Run: headless pygame with SDL's dummy video driver; simulated clock (each Clock.tick advances the game by its frame time, no real sleeping); random seed 0; keys injected as events and as key.get_pressed() state; mouse plan: one left click at the window centre at the start of phase 2, then a move to the lower-right quarter at the start of phase 3.
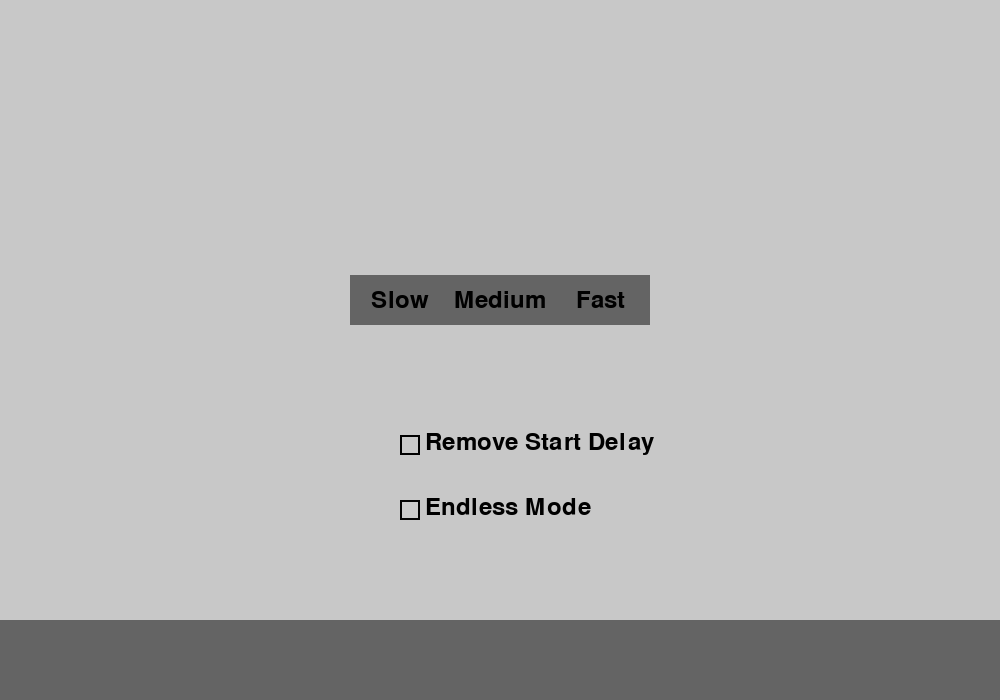
Frame 1 of 4 · flips 1–60 · no input
Frame 2 of 4 · flips 61–180 · clicked the window centre · tapped SPACE, RETURN · held RIGHT (→), D · screen unchanged from frame 1, image omitted
Frame 3 of 4 · flips 181–300 · moved the mouse to the lower-right quarter · held DOWN (↓), S · screen unchanged from frame 2, image omitted
Frame 4 of 4 · flips 301–420 · held LEFT (←), A, UP (↑), W · screen unchanged from frame 3, image omitted

The pygame program that drew these frames:

import pygame
import random
import math
import time

# Initialize Pygame
pygame.init()

# Screen dimensions
WIDTH, HEIGHT = 1000, 700
screen = pygame.display.set_mode((WIDTH, HEIGHT))
pygame.display.set_caption("Collision sim")

# Colors
LIGHT_GRAY = (200, 200, 200)
LIGHT_BLUE = (173, 216, 230)
RED = (255, 0, 0)
BLACK = (0, 0, 0)
GRAY = (100, 100, 100)

# Keypad codes
KEYPAD_1 = pygame.K_KP_1
KEYPAD_2 = pygame.K_KP_2
KEYPAD_3 = pygame.K_KP_3
KEYPAD_4 = pygame.K_KP_4
KEYPAD_5 = pygame.K_KP_5
KEYPAD_6 = pygame.K_KP_6
KEYPAD_7 = pygame.K_KP_7
KEYPAD_8 = pygame.K_KP_8
KEYPAD_9 = pygame.K_KP_9
KEYPAD_0 = pygame.K_KP_0

# Circle properties
CIRCLE_RADIUS = 20
CIRCLE_SPEED_SLOW = 3
CIRCLE_SPEED_MEDIUM = 4
CIRCLE_SPEED_FAST = 4.5  # Reduced fast speed

# Game variables
circles = []
round_number = 1
collisions = 0
font = pygame.font.Font(None, 36)
round_start_time = 0
collision_pairs = set()
game_over = False
restart_button = pygame.Rect(WIDTH // 2 - 100, HEIGHT // 2 + 100, 200, 50)
speed_selection = True
slow_button = pygame.Rect(WIDTH // 2 - 150, HEIGHT // 2 - 75, 100, 50)
medium_button = pygame.Rect(WIDTH // 2 - 50, HEIGHT // 2 - 75, 100, 50)
fast_button = pygame.Rect(WIDTH // 2 + 50, HEIGHT // 2 - 75, 100, 50)
endless_button = pygame.Rect(WIDTH // 2 - 100, HEIGHT // 2 + 150, 200, 50)
custom_speed_mode = False
custom_speed_input = ""
custom_speed = 4
current_circle_speed = CIRCLE_SPEED_SLOW
round_delay = 1  # Default delay
remove_delay = False  # Added variable to track checkbox state
checkbox_rect = pygame.Rect(WIDTH // 2 - 100, HEIGHT // 2 + 85, 20, 20)
math_start_time = 0
math_timeout = 5000
endless_mode = False
endless_checkbox_rect = pygame.Rect(WIDTH // 2 - 100, HEIGHT // 2 + 150, 20, 20)  # Checkbox position

#mathmode
math_problem = None
math_options = []
math_correct_answer = None
math_bar_height = 80  # Increase the height (adjust as needed)
math_bar_rect = pygame.Rect(0, HEIGHT - math_bar_height, WIDTH, math_bar_height)
correct_math_answers = 0
incorrect_math_answers = 0

def generate_math_problem():
    global math_problem, math_options, math_correct_answer
    num1 = random.randint(1, 20)
    num2 = random.randint(1, 20)
    operator = random.choice(['+', '-', '*'])

    if operator == '+':
        math_problem = f"{num1} + {num2} = ?"
        math_correct_answer = num1 + num2
    elif operator == '-':
        math_problem = f"{num1} - {num2} = ?"
        math_correct_answer = num1 - num2
    else:
        math_problem = f"{num1} * {num2} = ?"
        math_correct_answer = num1 * num2

    math_options = [math_correct_answer]
    while len(math_options) < 4:
        wrong_answer = random.randint(math_correct_answer - 10, math_correct_answer + 10)
        if wrong_answer not in math_options:
            math_options.append(wrong_answer)
    random.shuffle(math_options)

def generate_circle(number):
    while True:
        side = random.randint(0, 3)
        if side == 0:
            x = random.randint(CIRCLE_RADIUS, WIDTH - CIRCLE_RADIUS)
            y = CIRCLE_RADIUS
            target_x = random.randint(CIRCLE_RADIUS, WIDTH - CIRCLE_RADIUS)
            target_y = HEIGHT - math_bar_height - CIRCLE_RADIUS #prevent spawning under math bar
        elif side == 1:
            x = WIDTH - CIRCLE_RADIUS
            y = random.randint(CIRCLE_RADIUS, HEIGHT - math_bar_height - CIRCLE_RADIUS) #prevent spawning under math bar
            target_x = CIRCLE_RADIUS
            target_y = random.randint(CIRCLE_RADIUS, HEIGHT - math_bar_height - CIRCLE_RADIUS) #prevent spawning under math bar
        elif side == 2:
            x = random.randint(CIRCLE_RADIUS, WIDTH - CIRCLE_RADIUS)
            y = HEIGHT - math_bar_height - CIRCLE_RADIUS #prevent spawning under math bar
            target_x = random.randint(CIRCLE_RADIUS, WIDTH - CIRCLE_RADIUS)
            target_y = CIRCLE_RADIUS
        else:
            x = CIRCLE_RADIUS
            y = random.randint(CIRCLE_RADIUS, HEIGHT - math_bar_height - CIRCLE_RADIUS) #prevent spawning under math bar
            target_x = WIDTH - CIRCLE_RADIUS
            target_y = random.randint(CIRCLE_RADIUS, HEIGHT - math_bar_height - CIRCLE_RADIUS) #prevent spawning under math bar

        dx = target_x - x
        dy = target_y - y
        distance = math.sqrt(dx**2 + dy**2)
        if distance == 0:
            direction_x = 0
            direction_y = 0
        else:
            direction_x = dx / distance
            direction_y = dy / distance

        new_circle = {
            'x': x,
            'y': y,
            'target_x': target_x,
            'target_y': target_y,
            'number': number,
            'dx': direction_x * current_circle_speed,
            'dy': direction_y * current_circle_speed,
            'color': LIGHT_BLUE
        }

        overlap = False
        for existing_circle in circles:
            if check_collision(new_circle, existing_circle):
                overlap = True
                break

        if not overlap:
            circles.append(new_circle)
            return

def check_collision(c1, c2):
    distance = math.sqrt((c1['x'] - c2['x'])**2 + (c1['y'] - c2['y'])**2)
    return distance < CIRCLE_RADIUS * 2

def draw_circles():
    for circle in circles:
        pygame.draw.circle(screen, BLACK, (int(circle['x']), int(circle['y'])), CIRCLE_RADIUS) #Draw black outline
        pygame.draw.circle(screen, circle['color'], (int(circle['x']), int(circle['y'])), CIRCLE_RADIUS - 2) #Draw the circle inside
        text = font.render(str(circle['number']), True, BLACK)
        text_rect = text.get_rect(center=(int(circle['x']), int(circle['y'])))
        screen.blit(text, text_rect)

def move_circles():
    global collisions, collision_pairs
    for i in range(len(circles)):
        circles[i]['x'] += circles[i]['dx']
        circles[i]['y'] += circles[i]['dy']

        for j in range(i + 1, len(circles)):
            if check_collision(circles[i], circles[j]):
                pair = tuple(sorted((circles[i]['number'], circles[j]['number'])))
                if pair not in collision_pairs:
                    circles[i]['color'] = RED
                    circles[j]['color'] = RED
                    collisions += 1
                    collision_pairs.add(pair)

def remove_offscreen_circles():
    global circles
    circles = [c for c in circles if 0 < c['x'] < WIDTH and 0 < c['y'] < HEIGHT]

def start_new_round():
    global circles, round_number, round_start_time, collision_pairs, math_problem, math_options, math_correct_answer, incorrect_math_answers, math_start_time
    circles.clear()
    collision_pairs.clear()
    for i in range(round_number + 1):
        generate_circle(i + 1)
    round_number += 1
    round_start_time = time.time()
    if math_problem:
        incorrect_math_answers += 1
        math_problem = None
        math_options = []
        math_correct_answer = None
    math_start_time = pygame.time.get_ticks()
    generate_math_problem()
    print("Math problem generated!")  # Add this line

def reset_game():
    global circles, round_number, collisions, collision_pairs, game_over, speed_selection, correct_math_answers, incorrect_math_answers, math_problem, math_options, math_correct_answer
    circles.clear()
    round_number = 1
    collisions = 0
    collision_pairs.clear()
    game_over = False
    speed_selection = True
    correct_math_answers = 0
    incorrect_math_answers = 0
    math_problem = None #clear math problem
    math_options = [] #clear math options
    math_correct_answer = None #clear correct math answer

# Game loop
running = True

while running:
    for event in pygame.event.get():
        if event.type == pygame.QUIT:
            running = False
        if event.type == pygame.MOUSEBUTTONDOWN:
            if speed_selection:
                if endless_checkbox_rect.collidepoint(event.pos): #Checkbox click
                    endless_mode = not endless_mode #toggle checkbox.
                if slow_button.collidepoint(event.pos):
                    current_circle_speed = CIRCLE_SPEED_SLOW
                    round_delay = 0 if remove_delay else 1 #if remove_delay is true, no delay, else 1 second.
                    speed_selection = False
                    start_new_round()
                elif medium_button.collidepoint(event.pos):
                    current_circle_speed = CIRCLE_SPEED_MEDIUM
                    round_delay = 0 if remove_delay else 0.75
                    speed_selection = False
                    start_new_round()
                elif fast_button.collidepoint(event.pos):
                    current_circle_speed = CIRCLE_SPEED_FAST
                    round_delay = 0 if remove_delay else 0.5
                    speed_selection = False
                    start_new_round()
                elif checkbox_rect.collidepoint(event.pos): #Checkbox click
                    remove_delay = not remove_delay #toggle checkbox.
            elif game_over:
                if restart_button.collidepoint(event.pos):
                    reset_game()
                #Added speed selection to game over screen.
                elif slow_button.collidepoint(event.pos):
                    current_circle_speed = CIRCLE_SPEED_SLOW
                    round_delay = 1
                    speed_selection = False
                    start_new_round()
                elif medium_button.collidepoint(event.pos):
                    current_circle_speed = CIRCLE_SPEED_MEDIUM
                    round_delay = 0.75
                    speed_selection = False
                    start_new_round()
                elif fast_button.collidepoint(event.pos):
                    current_circle_speed = CIRCLE_SPEED_FAST
                    round_delay = 0.5
                    speed_selection = False
                    start_new_round()

        if event.type == pygame.KEYDOWN and not speed_selection:
            if event.type == pygame.KEYDOWN and not speed_selection:
                if math_options:  # Only run if math_options exists
                    if event.key == pygame.K_q:
                        if math_options[0] == math_correct_answer:
                            print("Correct!")
                            is_correct = True
                        else:
                            print("Incorrect!")
                            is_correct = False
                    elif event.key == pygame.K_w:
                        if math_options[1] == math_correct_answer:
                            print("Correct!")
                            is_correct = True
                        else:
                            print("Incorrect!")
                            is_correct = False
                    elif event.key == pygame.K_e:
                        if math_options[2] == math_correct_answer:
                            print("Correct!")
                            is_correct = True
                        else:
                            print("Incorrect!")
                            is_correct = False
                    elif event.key == pygame.K_r:
                        if math_options[3] == math_correct_answer:
                            print("Correct!")
                            is_correct = True
                        else:
                            print("Incorrect!")
                            is_correct = False

                    if 'is_correct' in locals():  # Only run if a correct answer was selected
                        if is_correct:
                            correct_math_answers += 1
                        else:
                            incorrect_math_answers += 1

                        math_problem = None
                        math_options = []
                        math_correct_answer = None

                        del is_correct  # Delete the variable so it doesn't cause issues later.
            if not game_over:
                pygame.draw.rect(screen, GRAY, math_bar_rect)

                # Draw math problem
                if math_problem:
                    problem_text = font.render(math_problem, True, BLACK)
                    problem_rect = problem_text.get_rect(center=(WIDTH // 2, HEIGHT - math_bar_height // 2))
                    screen.blit(problem_text, problem_rect)

                    # Draw math options
                    option_spacing = WIDTH // 4
                    vertical_spacing = 20
                    for i, option in enumerate(math_options):
                        option_text = font.render(f"{option}", True, BLACK)
                        option_rect = option_text.get_rect(center=(option_spacing * (i + 0.5), HEIGHT - math_bar_height // 4 + vertical_spacing))
                        screen.blit(option_text, option_rect)
                current_time = pygame.time.get_ticks()
                if math_problem and current_time - math_start_time > math_timeout:  # if there is a math problem and it has timed out
                    incorrect_math_answers += 1
                    math_problem = None
                    math_options = []
                    math_correct_answer = None
                if event.key == pygame.K_1 or event.key == KEYPAD_1:
                    number = 1
                    circles = [c for c in circles if c['number'] != number]
                elif event.key == pygame.K_2 or event.key == KEYPAD_2:
                    number = 2
                    circles = [c for c in circles if c['number'] != number]
                elif event.key == pygame.K_3 or event.key == KEYPAD_3:
                    number = 3
                    circles = [c for c in circles if c['number'] != number]
                elif event.key == pygame.K_4 or event.key == KEYPAD_4:
                    number = 4
                    circles = [c for c in circles if c['number'] != number]
                elif event.key == pygame.K_5 or event.key == KEYPAD_5:
                    number = 5
                    circles = [c for c in circles if c['number'] != number]
                elif event.key == pygame.K_6 or event.key == KEYPAD_6:
                    number = 6
                    circles = [c for c in circles if c['number'] != number]
                elif event.key == pygame.K_7 or event.key == KEYPAD_7:
                    number = 7
                    circles = [c for c in circles if c['number'] != number]
                elif event.key == pygame.K_8 or event.key == KEYPAD_8:
                    number = 8
                    circles = [c for c in circles if c['number'] != number]
                elif event.key == pygame.K_9 or event.key == KEYPAD_9:
                    number = 9
                    circles = [c for c in circles if c['number'] != number]
                elif event.key == pygame.K_0 or event.key == KEYPAD_0:
                    number = 0
                    circles = [c for c in circles if c['number'] != number]

    screen.fill(LIGHT_GRAY)

    if speed_selection:
        #Speed selection screen, used for both start and game over.
        slow_rect = pygame.draw.rect(screen, GRAY, slow_button)
        medium_rect = pygame.draw.rect(screen, GRAY, medium_button)
        fast_rect = pygame.draw.rect(screen, GRAY, fast_button)
        slow_text = font.render("Slow", True, BLACK)
        medium_text = font.render("Medium", True, BLACK)
        fast_text = font.render("Fast", True, BLACK)
        screen.blit(slow_text, slow_text.get_rect(center=slow_rect.center))
        screen.blit(medium_text, medium_text.get_rect(center=medium_rect.center))
        screen.blit(fast_text, fast_text.get_rect(center=fast_rect.center))
        pygame.draw.rect(screen, BLACK, checkbox_rect, 2)  # Draw checkbox outline
        if remove_delay:
            pygame.draw.line(screen, BLACK, checkbox_rect.topleft, checkbox_rect.bottomright, 3) #Draw check mark.
            pygame.draw.line(screen, BLACK, checkbox_rect.bottomleft, checkbox_rect.topright, 3)
        pygame.draw.rect(screen, BLACK, endless_checkbox_rect, 2)  # Draw checkbox outline
        if endless_mode:
            pygame.draw.line(screen, BLACK, endless_checkbox_rect.topleft, endless_checkbox_rect.bottomright, 3) #Draw check mark.
            pygame.draw.line(screen, BLACK, endless_checkbox_rect.bottomleft, endless_checkbox_rect.topright, 3)

        # Checkbox label
        endless_text = font.render("Endless Mode", True, BLACK)
        screen.blit(endless_text, (endless_checkbox_rect.right + 5, endless_checkbox_rect.top - 5))

        # Checkbox label
        delay_text = font.render("Remove Start Delay", True, BLACK)
        screen.blit(delay_text, (checkbox_rect.right + 5, checkbox_rect.top - 5))
    elif not game_over:
        if time.time() - round_start_time > round_delay:
            move_circles()
            remove_offscreen_circles()
        draw_circles()

        round_text = font.render(f"Round: {round_number - 1}", True, BLACK)
        collision_text = font.render(f"Collisions: {collisions}", True, BLACK)
        screen.blit(round_text, (10, 10))
        screen.blit(collision_text, (10, 50))

        if not circles:  # Check if all circles are gone (round ended)
            if endless_mode:
                if round_number > 8:
                    round_number = 2  # Loop back to round 2
                else:
                    start_new_round()  # Start the next round
            else:
                if round_number > 8:
                    game_over = True  # End the game
                else:
                    start_new_round()  # Start the next round
    else:
        #Game over screen
        game_over_text = font.render("Game Over", True, BLACK)
        collisions_text = font.render(f"Total Collisions: {collisions}", True, BLACK)
        pygame.draw.rect(screen, GRAY, restart_button)
        restart_text = font.render("Restart", True, BLACK)

        game_over_rect = game_over_text.get_rect(center=(WIDTH // 2, HEIGHT // 2 - 150))
        collisions_rect = collisions_text.get_rect(center=(WIDTH // 2, HEIGHT // 2 - 100))
        restart_rect = restart_text.get_rect(center=restart_button.center)

        screen.blit(game_over_text, game_over_rect)
        screen.blit(collisions_text, collisions_rect)
        screen.blit(restart_text, restart_rect)
        
        correct_math_text = font.render(f"Correct Math: {correct_math_answers}", True, BLACK)
        incorrect_math_text = font.render(f"Incorrect Math: {incorrect_math_answers}", True, BLACK)
        correct_math_rect = correct_math_text.get_rect(center=(WIDTH // 2, HEIGHT // 2 + 10))
        incorrect_math_rect = incorrect_math_text.get_rect(center=(WIDTH // 2, HEIGHT // 2 + 50))
        screen.blit(correct_math_text, correct_math_rect)
        screen.blit(incorrect_math_text, incorrect_math_rect)

    # Draw math bar
    pygame.draw.rect(screen, GRAY, math_bar_rect)

    # Draw math problem
    if math_problem:
        problem_text = font.render(math_problem, True, BLACK)
        problem_rect = problem_text.get_rect(center=(WIDTH // 2, HEIGHT - math_bar_height // 1.5))
        screen.blit(problem_text, problem_rect)
        option_spacing = WIDTH // 4
        vertical_spacing = 160

        # Draw math options
        option_spacing = WIDTH // 4
        for i, option in enumerate(math_options):
            option_text = font.render(f"{option}", True, BLACK)
            option_rect = option_text.get_rect(center=(option_spacing * (i + 0.5), HEIGHT - math_bar_height // 4))
            screen.blit(option_text, option_rect)

    pygame.display.flip()
    pygame.time.Clock().tick(60)

pygame.quit()
